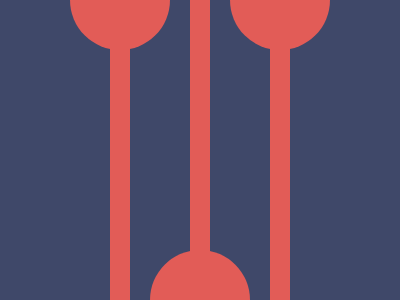

Write a web page that renders exactly this picture using CSS.

<!-- 100% match, 273 characters -->
<div><p></div><div a><p></div><div><p></div><style>body{background:#3F4869;display:flex;margin:0 80}div{width:100;height:100;background:#E25C57;border-radius:50%;margin:-50-10}p{width:20;height:300;background:#E25C57;margin:50 40}[a]{transform:rotate(180deg);margin:250-10}